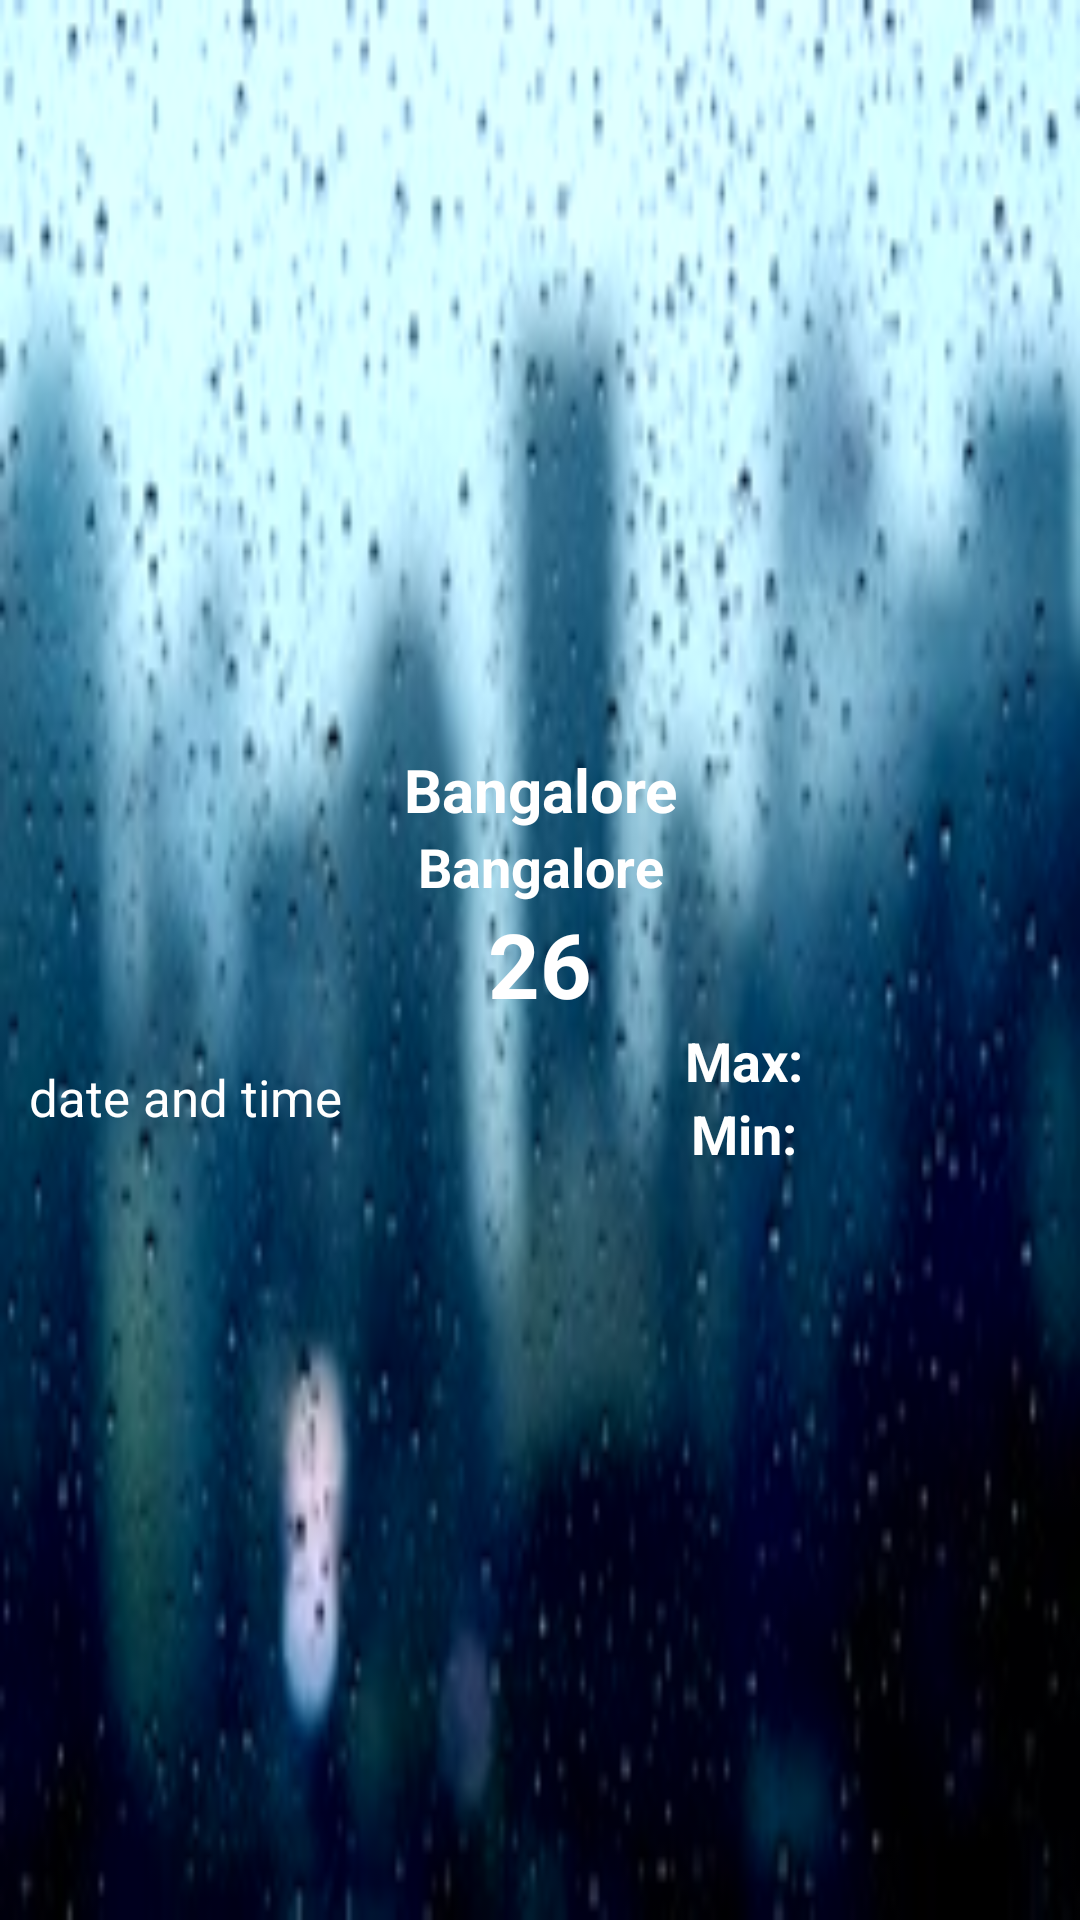

Here is an Android app screen rendered from its layout file. Give the layout XML and the strings, colors and styles it references.
<!-- AndroidManifest.xml: application theme AppTheme -->
<!-- res/layout/nav_header_main.xml -->
<?xml version="1.0" encoding="utf-8"?>
<LinearLayout xmlns:android="http://schemas.android.com/apk/res/android"
    xmlns:app="http://schemas.android.com/apk/res-auto"
    android:layout_width="match_parent"
    android:layout_height="@dimen/nav_header_height"
    android:background="@drawable/weatherbg"
    android:orientation="vertical"
    android:paddingBottom="@dimen/activity_vertical_margin"
    android:paddingLeft="@dimen/activity_horizontal_margin"
    android:paddingRight="@dimen/activity_horizontal_margin"
    android:paddingTop="@dimen/activity_vertical_margin"
    android:theme="@style/ThemeOverlay.AppCompat.Dark">

    <LinearLayout
        android:layout_width="match_parent"
        android:layout_height="match_parent"
        android:orientation="vertical"
        android:layout_gravity="center"
        android:gravity="center"
        android:padding="10dp">

        <TextView
            android:id="@+id/region"
            android:layout_width="match_parent"
            android:layout_height="wrap_content"
            android:text="Bangalore"
            android:textColor="@color/white"
            android:layout_gravity="center"
            android:gravity="center"
            android:textSize="20sp"
            android:textStyle="bold"/>

        <TextView
            android:id="@+id/climate"
            android:layout_width="match_parent"
            android:layout_height="wrap_content"
            android:text="Bangalore"
            android:textColor="@color/white"
            android:layout_gravity="center"
            android:gravity="center"
            android:textSize="18sp"
            android:textStyle="bold"/>

        <TextView
            android:id="@+id/temp"
            android:layout_width="match_parent"
            android:layout_height="wrap_content"
            android:text="26"
            android:textColor="@color/white"
            android:layout_gravity="center"
            android:gravity="center"
            android:textSize="30sp"
            android:textStyle="bold"/>

        <LinearLayout
            android:layout_width="match_parent"
            android:layout_height="wrap_content"
            android:orientation="horizontal"
            android:gravity="center"
            android:layout_gravity="bottom">
            
            <TextView
                android:id="@+id/dateTime"
                android:layout_width="0dp"
                android:layout_height="wrap_content"
                android:layout_weight="0.4"
                android:text="date and time"
                android:textColor="@color/white"
                android:textSize="17sp"/>
            <LinearLayout
                android:layout_width="0dp"
                android:layout_height="wrap_content"
                android:layout_weight="0.6"
                android:orientation="vertical">
                <TextView
                    android:id="@+id/maxTemp"
                    android:layout_width="match_parent"
                    android:layout_height="wrap_content"
                    android:text="Max:"
                    android:textColor="@color/white"
                    android:layout_gravity="center"
                    android:gravity="center"
                    android:textSize="18sp"
                    android:textStyle="bold"/>
                <TextView
                    android:id="@+id/minTemp"
                    android:layout_width="match_parent"
                    android:layout_height="wrap_content"
                    android:text="Min:"
                    android:textColor="@color/white"
                    android:layout_gravity="center"
                    android:gravity="center"
                    android:textSize="18sp"
                    android:textStyle="bold"/>
            </LinearLayout>
        </LinearLayout>

    </LinearLayout>

</LinearLayout>
<!-- resources referenced by this layout -->
<resources>
  <color name="white">#FFFFFF</color>
  <!-- drawable weatherbg: png bitmap (drawable, 14413 bytes) -->
  <style name="AppTheme" parent="Theme.AppCompat.Light.DarkActionBar">
          
          <item name="windowActionBar">false</item>
          <item name="windowNoTitle">true</item>
          <item name="colorPrimary">@color/colorPrimary</item>
          <item name="colorPrimaryDark">@color/colorPrimaryDark</item>
          <item name="colorAccent">@color/colorAccent</item>
          <item name="android:windowContentTransitions">true</item>
      </style>
  <color name="colorPrimary">#CC3222</color>
  <color name="colorPrimaryDark">#CC3333</color>
  <color name="colorAccent">#CC3222</color>
</resources>
